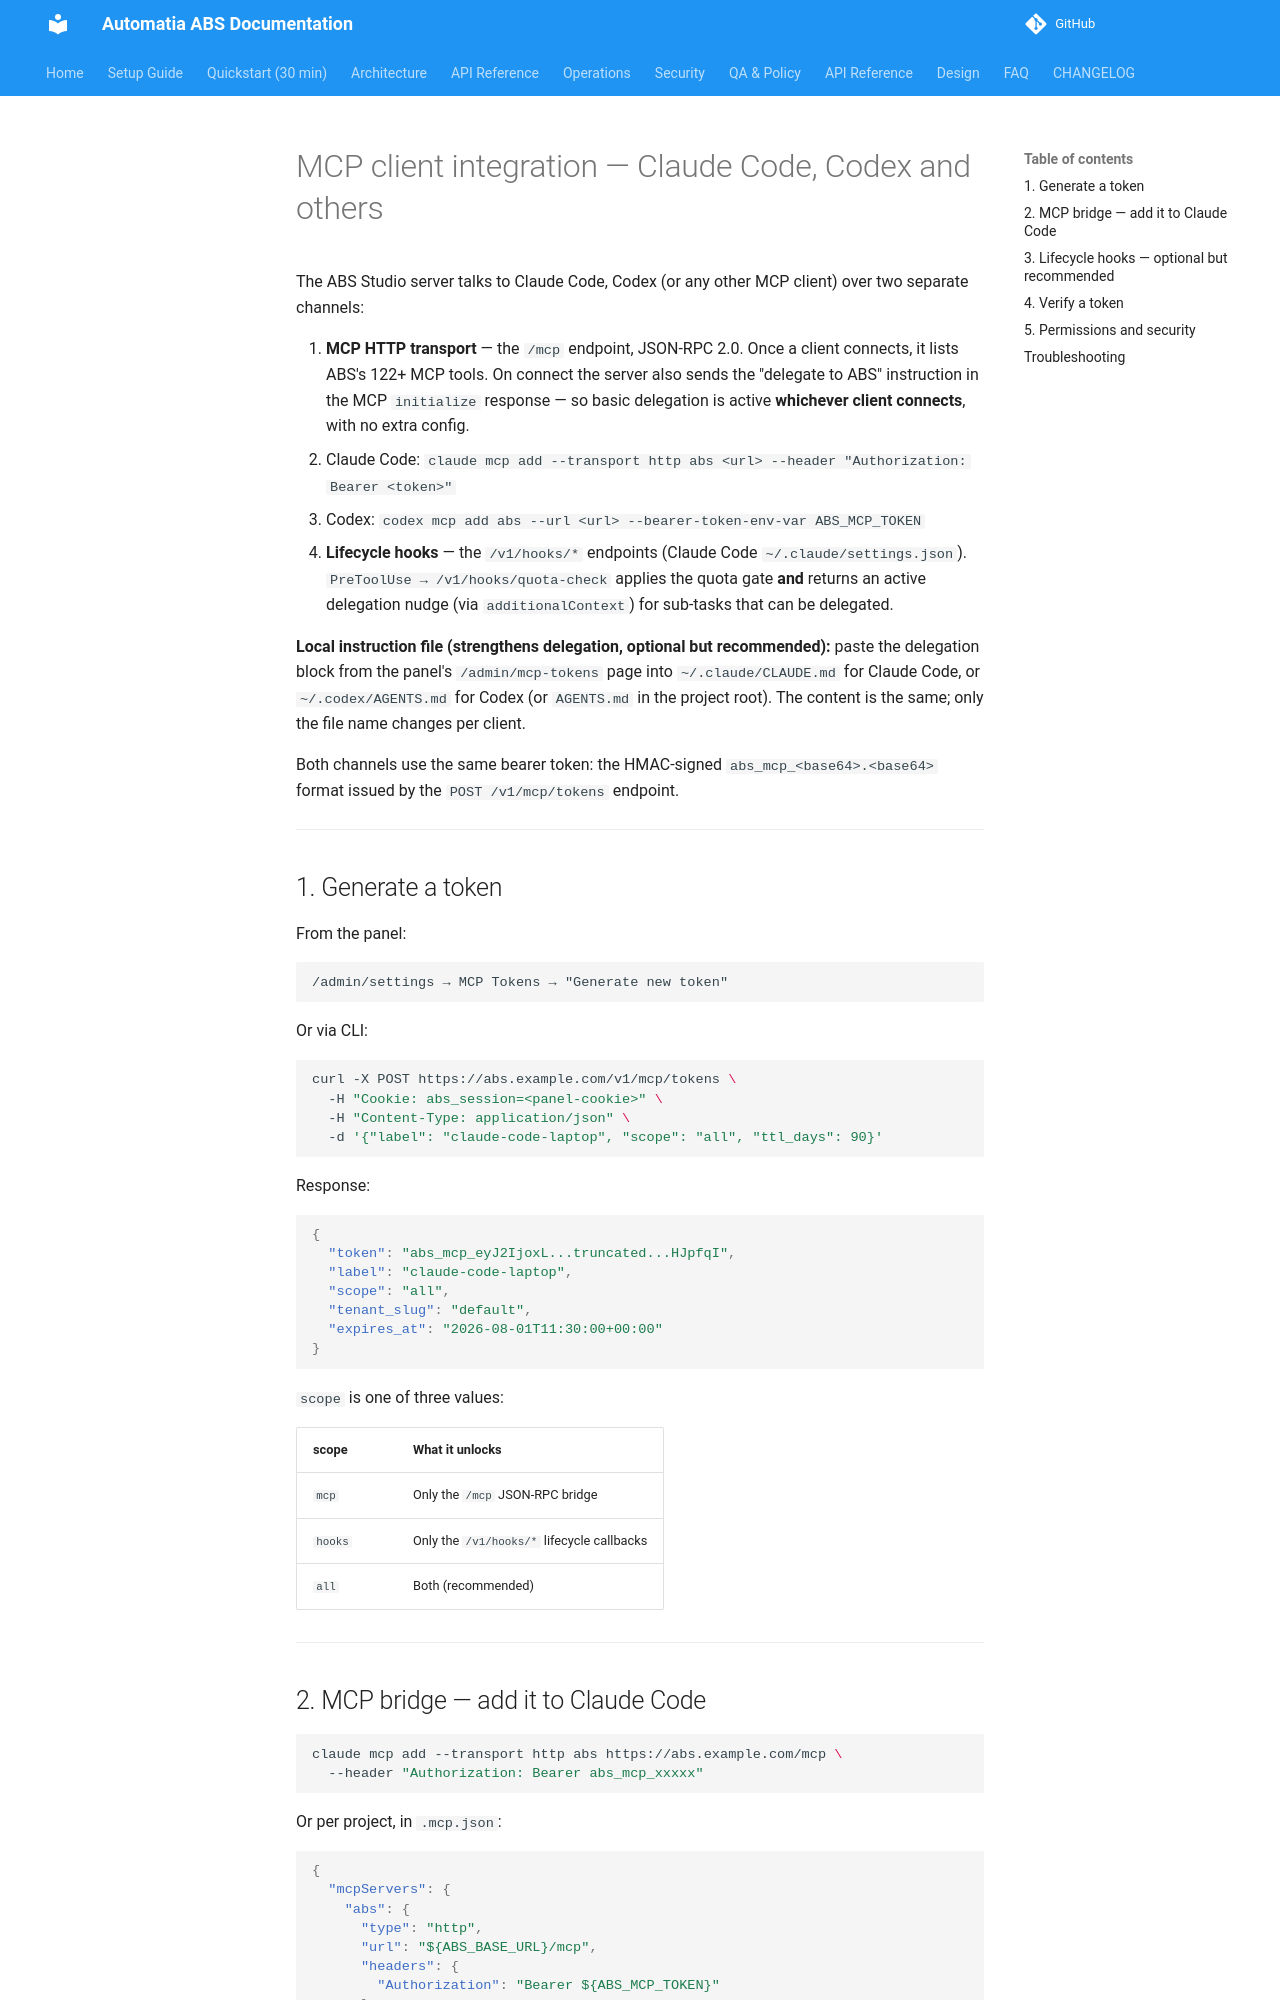

repository: automatiabcn/abs · page: latest/CLAUDE_CODE_INTEGRATION/index.html · generator: mkdocs

# MCP client integration — Claude Code, Codex and others

The ABS Studio server talks to Claude Code, Codex (or any other MCP client) over two
separate channels:

1. **MCP HTTP transport** — the `/mcp` endpoint, JSON-RPC 2.0. Once a client
   connects, it lists ABS's 122+ MCP tools. On connect the server also sends the
   "delegate to ABS" instruction in the MCP `initialize` response — so basic
   delegation is active **whichever client connects**, with no extra config.
   - Claude Code: `claude mcp add --transport http abs <url> --header "Authorization: Bearer <token>"`
   - Codex: `codex mcp add abs --url <url> --bearer-token-env-var ABS_MCP_TOKEN`
2. **Lifecycle hooks** — the `/v1/hooks/*` endpoints (Claude Code
   `~/.claude/settings.json`). `PreToolUse → /v1/hooks/quota-check` applies the
   quota gate **and** returns an active delegation nudge (via
   `additionalContext`) for sub-tasks that can be delegated.

**Local instruction file (strengthens delegation, optional but recommended):**
paste the delegation block from the panel's `/admin/mcp-tokens` page into
`~/.claude/CLAUDE.md` for Claude Code, or `~/.codex/AGENTS.md` for Codex (or
`AGENTS.md` in the project root). The content is the same; only the file name
changes per client.

Both channels use the same bearer token: the HMAC-signed
`abs_mcp_<base64>.<base64>` format issued by the `POST /v1/mcp/tokens` endpoint.

---

## 1. Generate a token

From the panel:

```
/admin/settings → MCP Tokens → "Generate new token"
```

Or via CLI:

```bash
curl -X POST https://abs.example.com/v1/mcp/tokens \
  -H "Cookie: abs_session=<panel-cookie>" \
  -H "Content-Type: application/json" \
  -d '{"label": "claude-code-laptop", "scope": "all", "ttl_days": 90}'
```

Response:

```json
{
  "token": "abs_mcp_eyJ2IjoxL...truncated...HJpfqI",
  "label": "claude-code-laptop",
  "scope": "all",
  "tenant_slug": "default",
  "expires_at": "2026-08-01T11:30:00+00:00"
}
```

`scope` is one of three values:

| scope | What it unlocks |
|-------|-----------------|
| `mcp`   | Only the `/mcp` JSON-RPC bridge |
| `hooks` | Only the `/v1/hooks/*` lifecycle callbacks |
| `all`   | Both (recommended) |

---
